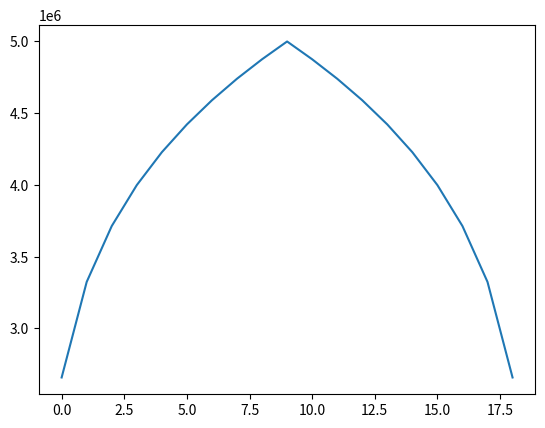

The matplotlib source for this figure:

# рассчитывается давление в трещине по модели PKN с заданным давлением на скважине ( в центре трещины) и с миним. напряжением на кончике трещины.
import numpy as np
import matplotlib.pyplot as plt

if __name__ == '__main__':
    l_fr0 = 0.2
    hx = 0.01
    hy = 0.01
    t_step = 1
    N_fr = int(l_fr0/hx)
    N_well = int(N_fr/2-1)
    nu = 0.2
    H = 0.07
    E = 3*10**9
    G = E/2/(1+nu)
    k = 4*(1-nu)*H/3.14/G
    mu = 0.1
    perm = 2*10**(-15)
    alpha = 1/24/mu/k/hx**2
    Pinj = 50*10**5
    Sh = 5*10**5
    Pres = 1*10**5
    w0 = k*(Pinj - Sh)
    coef = -perm/mu*(Pinj/2-Pres)/hy/2
    #q = np.ones((N_fr-1, 1))*coef
    q = np.zeros((N_fr-1, 1))

    T_exp = 100
    w = np.zeros((N_fr - 1, 1))

def Pressure_in_frac(N_fr, t_step, N_well, alpha, w0, q, w, k, Sh):

    A = np.zeros((N_fr - 1, N_fr - 1))
    B = np.zeros((N_fr - 1, 1))
    for n in range(1, N_fr-2):
        A[n][n] = -alpha*(w[n+1]**3 + 2*w[n]**3 + w[n-1]**3) - 1/t_step
        A[n][n-1] = alpha*(w[n]**3 + w[n-1]**3)
        A[n][n+1] = alpha * (w[n] ** 3 + w[n+1]**3)

    A[0][0] = -alpha*(w[1]**3 + 2*w[0]**3) - 1/t_step
    A[0][1] = alpha*(w[0]**3 + w[1]**3)
    A[N_fr-2][N_fr-2] = -alpha*(w[N_fr-3]**3 + 2*w[N_fr-2]**3) - 1/t_step
    A[N_fr-2][N_fr-3] = alpha*(w[N_fr-2]**3 + w[N_fr-3]**3)

    for n in range(0, N_fr-1):
        B[n] = -1/t_step*w[n] - q[n]

    for n in range(0, N_fr-1):
        if n+1 == N_well:
            A[n][n + 1] = 0
            B[n] = B[n] - alpha * (w[n] ** 3 + w[n+1]**3)*w0
        if n-1 == N_well:
            A[n][n - 1] = 0
            B[n] = B[n] - alpha * (w[n] ** 3 + w[n-1]**3)*w0

    A = np.delete(A, N_well, axis=0)
    A = np.delete(A, N_well, axis=1)
    B = np.delete(B, N_well)

    w_new = np.linalg.solve(A,B)
    w_new = np.insert(w_new, N_well, w0)


    w = w_new.reshape(N_fr-1, 1)
    P_new = w / k + Sh

    return P_new, w



if __name__ == '__main__':

    for t in range(T_exp):
        P_new, w_new = Pressure_in_frac(N_fr, t_step, N_well, alpha, w0, q, w, k, Sh)
        w = w_new

    print(P_new)
    fig = plt.figure()
    surf = plt.plot(P_new)
    plt.show()
